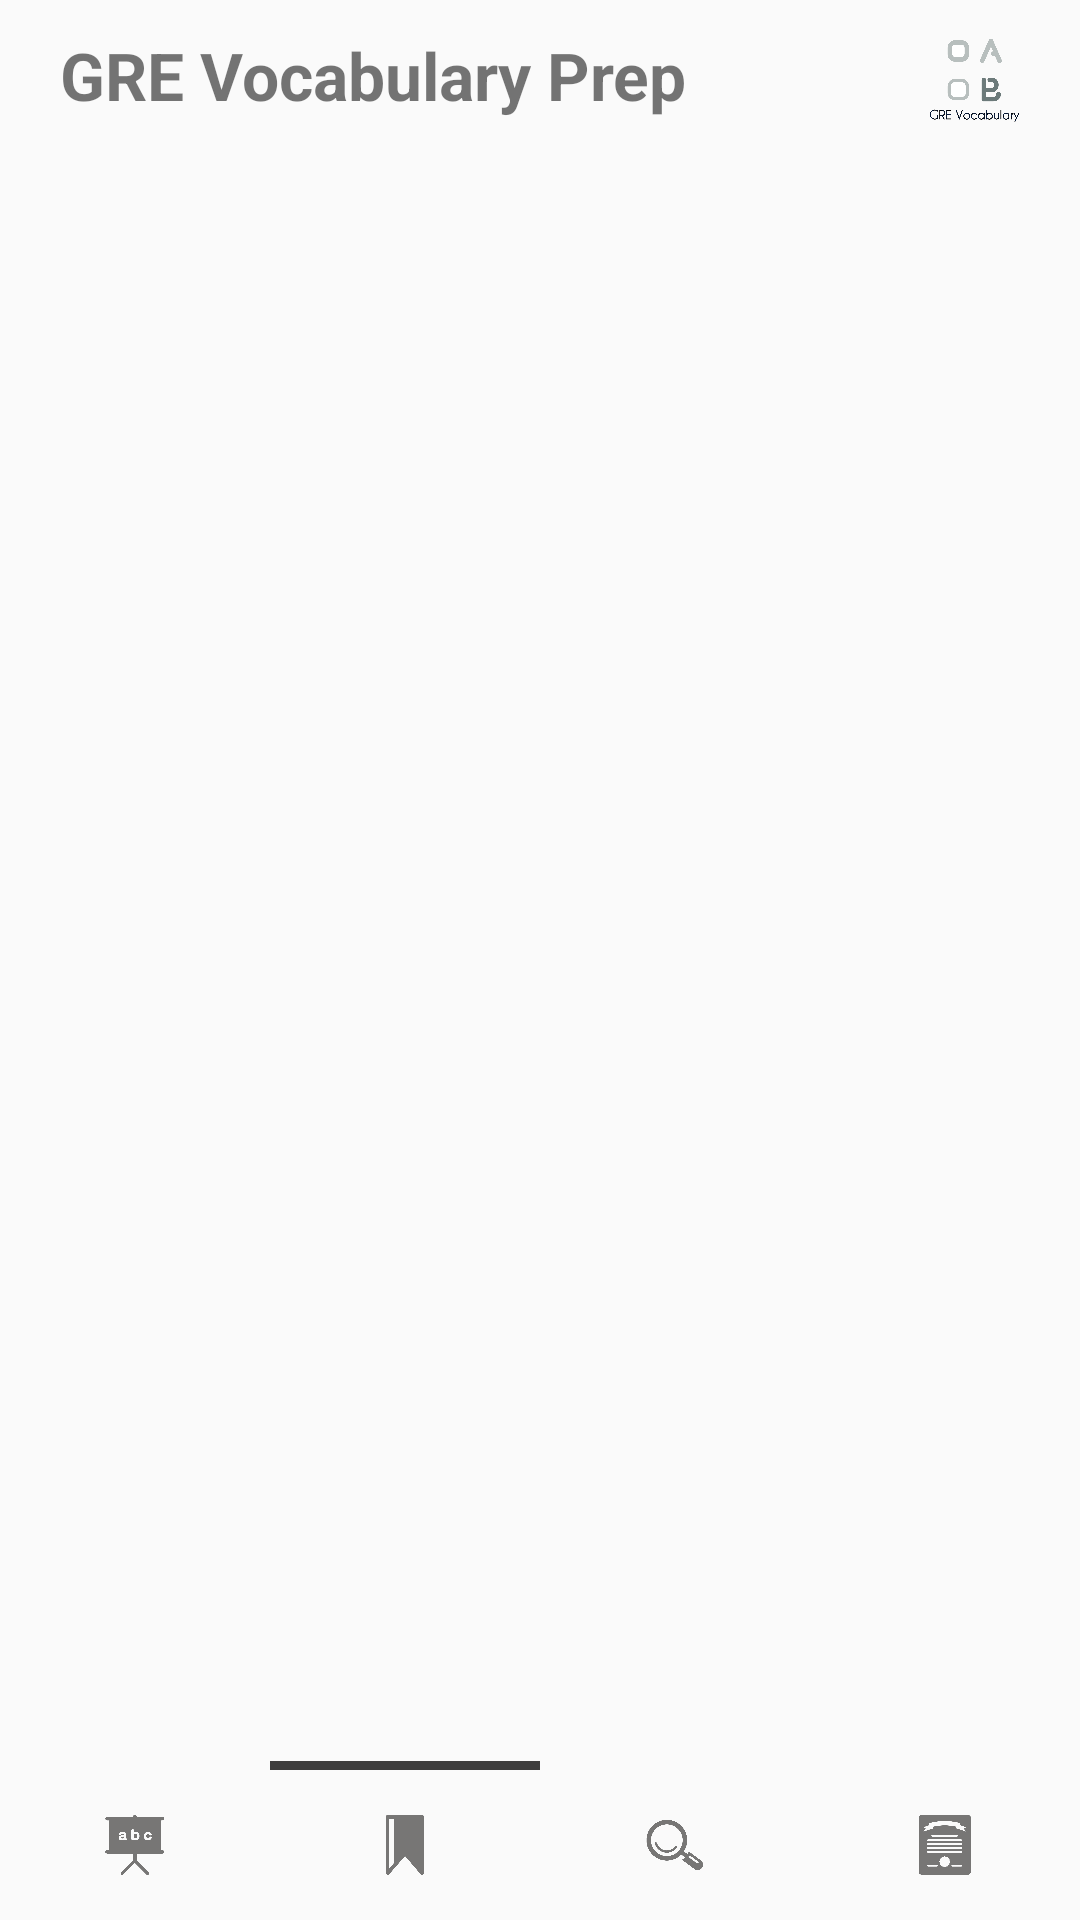

Here is an Android app screen rendered from its layout file. Give the layout XML and the strings, colors and styles it references.
<!-- AndroidManifest.xml: application theme Theme.Design.Light.NoActionBar -->
<!-- res/layout/activity_bookmarks.xml -->
<?xml version="1.0" encoding="utf-8"?>
<LinearLayout xmlns:android="http://schemas.android.com/apk/res/android"
    xmlns:tools="http://schemas.android.com/tools"
    android:layout_width="match_parent"
    android:layout_height="match_parent"
    tools:context=".MainActivity"
    android:orientation="vertical">

    <RelativeLayout
        android:layout_width="match_parent"
        android:layout_height="match_parent"
        tools:ignore="UselessParent">

        <RelativeLayout
            android:id="@+id/r1"
            android:layout_width="match_parent"
            android:layout_height="50dp"
            android:background="@drawable/white">
            <TextView
                android:id="@+id/t1"
                android:layout_width="wrap_content"
                android:layout_height="wrap_content"
                android:layout_centerVertical="true"
                android:layout_marginStart="20dp"
                android:layout_marginTop="10dp"
                android:text="@string/gre_vocabulary_prep"
                android:textSize="22sp"
                android:textStyle="bold"
                android:typeface="sans"
                tools:ignore="RelativeOverlap" />

            <ImageView
                android:id="@+id/button2"
                android:layout_width="40dp"
                android:layout_height="40dp"
                android:layout_alignParentEnd="true"
                android:layout_centerVertical="true"
                android:layout_marginEnd="15dp"
                android:background="@drawable/logo_app"
                tools:ignore="ContentDescription" />
        </RelativeLayout>


        <RelativeLayout
            android:id="@+id/bookmarkTab"
            android:layout_width="match_parent"
            android:layout_height="match_parent"
            android:layout_below="@+id/r1"
            android:layout_above="@+id/r3">

            <ListView
                android:id="@+id/listView"
                android:layout_width="match_parent"
                android:layout_height="match_parent" />

            </RelativeLayout>


        <LinearLayout
            android:id="@+id/r3"
            android:layout_width="match_parent"
            android:layout_height="3dp"
            android:layout_above="@+id/r4"
            android:orientation="horizontal">
            <ImageView
                android:layout_width="10dp"
                android:layout_height="match_parent"
                android:layout_gravity="center_vertical"
                android:layout_weight="0.5"
                tools:ignore="ContentDescription" />
            <ImageView
                android:layout_width="10dp"
                android:layout_height="match_parent"
                android:layout_gravity="center_vertical"
                android:layout_weight="0.5"
                android:background="#3E3D3D"
                tools:ignore="ContentDescription" />
            <ImageView
                android:layout_width="10dp"
                android:layout_height="match_parent"
                android:layout_gravity="center_vertical"
                android:layout_weight="0.5"
                tools:ignore="ContentDescription" />
            <ImageView
                android:layout_width="10dp"
                android:layout_height="match_parent"
                android:layout_gravity="center_vertical"
                android:layout_weight="0.5"
                tools:ignore="ContentDescription" />

        </LinearLayout>
        <LinearLayout
            android:id="@+id/r4"
            android:layout_width="match_parent"
            android:layout_height="50dp"
            android:layout_alignParentBottom="true"
            android:background="@drawable/white"
            android:orientation="horizontal"
            android:weightSum="2"
            tools:ignore="DisableBaselineAlignment">

            <RelativeLayout
                android:layout_width="wrap_content"
                android:layout_height="match_parent"
                android:gravity="center"
                android:layout_weight="0.5">
                <Button
                    android:id="@+id/words"
                    android:layout_width="30dp"
                    android:layout_height="30dp"
                    android:alpha="0.7"
                    android:layout_gravity="center_vertical"
                    android:background="@drawable/words"
                    tools:ignore="ButtonStyle" />
            </RelativeLayout>
            <RelativeLayout
                android:layout_width="wrap_content"
                android:layout_height="match_parent"
                android:gravity="center"
                android:layout_weight="0.5">

                <Button
                    android:id="@+id/bookmarks"
                    android:layout_width="30dp"
                    android:layout_height="30dp"
                    android:alpha="0.7"
                    android:layout_gravity="center_vertical"
                    android:background="@drawable/bookmarks"
                    tools:ignore="ButtonStyle" />
            </RelativeLayout>
            <RelativeLayout
                android:layout_width="wrap_content"
                android:layout_height="match_parent"
                android:gravity="center"
                android:layout_weight="0.5">

                <Button
                    android:id="@+id/search"
                    android:layout_width="30dp"
                    android:layout_height="30dp"
                    android:alpha="0.7"
                    android:layout_gravity="center_vertical"
                    android:background="@drawable/search"
                    tools:ignore="ButtonStyle" />
            </RelativeLayout>
            <RelativeLayout
                android:layout_width="wrap_content"
                android:layout_height="match_parent"
                android:gravity="center"
                android:layout_weight="0.5">
                <Button
                    android:id="@+id/orders"
                    android:layout_width="30dp"
                    android:layout_height="30dp"
                    android:alpha="0.7"
                    android:layout_gravity="center_vertical"
                    android:background="@drawable/dashboard"
                    tools:ignore="ButtonStyle" />
            </RelativeLayout>
        </LinearLayout>
    </RelativeLayout>

    </LinearLayout>
<!-- resources referenced by this layout -->
<resources>
  <!-- drawable bookmarks: png bitmap (drawable, 14369 bytes) -->
  <!-- drawable dashboard: png bitmap (drawable, 28095 bytes) -->
  <!-- drawable logo_app: png bitmap (drawable, 69867 bytes) -->
  <!-- drawable search: png bitmap (drawable, 46855 bytes) -->
  <!-- drawable words: png bitmap (drawable, 27327 bytes) -->
  <string name="gre_vocabulary_prep">GRE Vocabulary Prep</string>
</resources>
